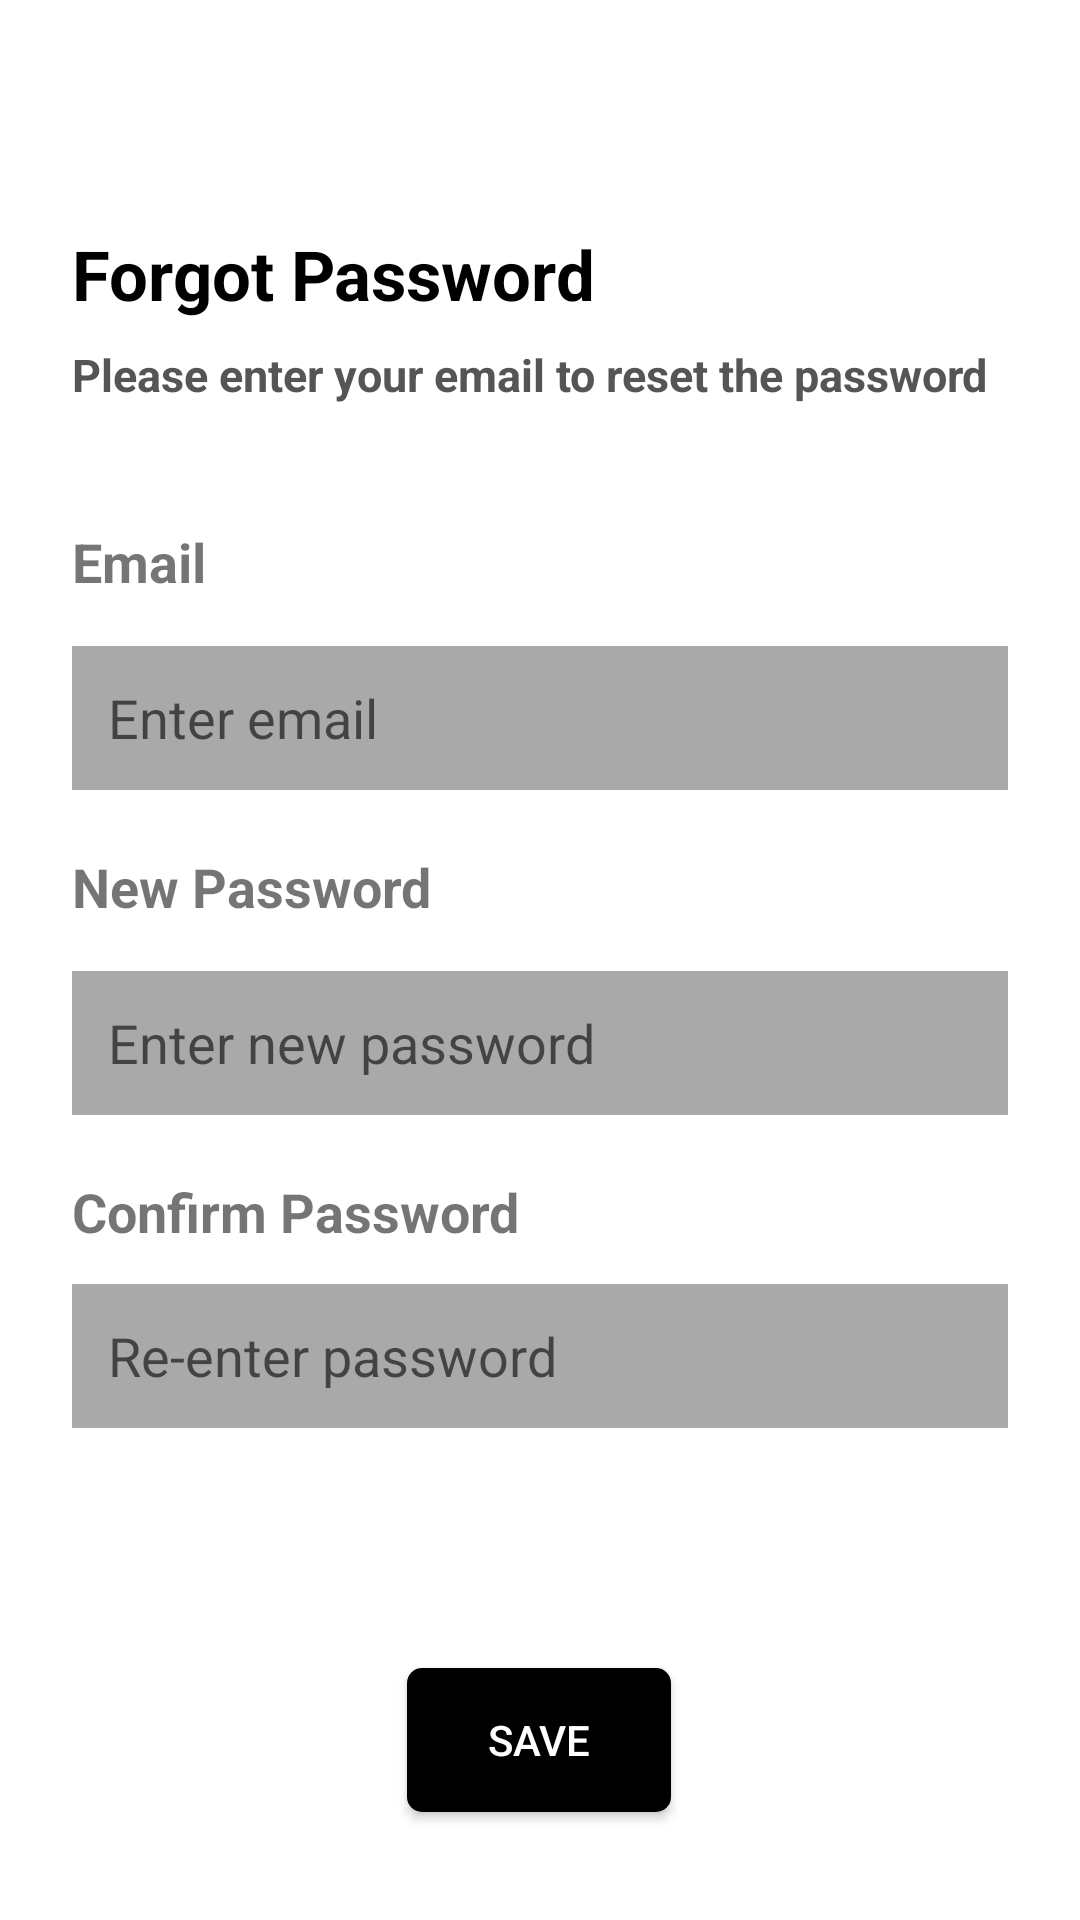

Layout XML and referenced resources for this Android screen:
<!-- AndroidManifest.xml: application theme Theme.HaircareBuddy -->
<!-- res/layout/activity_doctor_forget.xml -->
<?xml version="1.0" encoding="utf-8"?>
<androidx.constraintlayout.widget.ConstraintLayout
    xmlns:android="http://schemas.android.com/apk/res/android"
    xmlns:app="http://schemas.android.com/apk/res-auto"
    xmlns:tools="http://schemas.android.com/tools"
    android:layout_width="match_parent"
    android:layout_height="match_parent"
    android:padding="24dp"
    android:background="@android:color/white">


    <ImageButton
        android:id="@+id/backArrow"
        android:layout_width="36dp"
        android:layout_height="38dp"
        android:layout_marginTop="12dp"
        android:background="@android:color/transparent"
        android:contentDescription="Back"
        android:src="@drawable/baseline_arrow_back_24"
        app:layout_constraintStart_toStartOf="parent"
        app:layout_constraintTop_toTopOf="parent"
        tools:ignore="TouchTargetSizeCheck" />

    <TextView
        android:id="@+id/tvForgotPassword"
        android:layout_width="wrap_content"
        android:layout_height="wrap_content"
        android:layout_marginTop="52dp"
        android:text="Forgot Password"
        android:textColor="#000000"
        android:textSize="23sp"
        android:textStyle="bold"
        app:layout_constraintEnd_toEndOf="parent"
        app:layout_constraintHorizontal_bias="0.0"
        app:layout_constraintStart_toStartOf="parent"
        app:layout_constraintTop_toTopOf="parent" />

    <TextView
        android:id="@+id/tvSubtitle"
        android:layout_width="wrap_content"
        android:layout_height="wrap_content"
        android:layout_marginTop="8dp"
        android:text="Please enter your email to reset the password"
        android:textColor="#555555"
        android:textSize="15sp"
        android:textStyle="bold"
        app:layout_constraintEnd_toEndOf="parent"
        app:layout_constraintHorizontal_bias="0.0"
        app:layout_constraintStart_toStartOf="parent"
        app:layout_constraintTop_toBottomOf="@id/tvForgotPassword" />

    <TextView
        android:id="@+id/tvEmailLabel"
        android:layout_width="wrap_content"
        android:layout_height="wrap_content"
        android:layout_marginTop="40dp"
        android:text="Email"
        android:textSize="18sp"
        android:textStyle="bold"
        app:layout_constraintStart_toStartOf="parent"
        app:layout_constraintTop_toBottomOf="@id/tvSubtitle" />

    <EditText
        android:id="@+id/etEmail"
        android:layout_width="0dp"
        android:layout_height="48dp"
        android:layout_marginTop="16dp"
        android:background="#A9A9A9"
        android:hint="Enter email"
        android:inputType="textEmailAddress"
        android:padding="12dp"
        app:layout_constraintEnd_toEndOf="parent"
        app:layout_constraintHorizontal_bias="0.0"
        app:layout_constraintStart_toStartOf="parent"
        app:layout_constraintTop_toBottomOf="@id/tvEmailLabel" />

    <TextView
        android:id="@+id/tvNewPasswordLabel"
        android:layout_width="wrap_content"
        android:layout_height="wrap_content"
        android:layout_marginTop="20dp"
        android:text="New Password"
        android:textSize="18sp"
        android:textStyle="bold"
        app:layout_constraintStart_toStartOf="parent"
        app:layout_constraintTop_toBottomOf="@id/etEmail" />

    <EditText
        android:id="@+id/etNewPassword"
        android:layout_width="0dp"
        android:layout_height="48dp"
        android:layout_marginTop="16dp"
        android:background="#A9A9A9"
        android:hint="Enter new password"
        android:inputType="textPassword"
        android:padding="12dp"
        app:layout_constraintEnd_toEndOf="parent"
        app:layout_constraintHorizontal_bias="0.0"
        app:layout_constraintStart_toStartOf="parent"
        app:layout_constraintTop_toBottomOf="@id/tvNewPasswordLabel" />

    <TextView
        android:id="@+id/tvConfirmPasswordLabel"
        android:layout_width="wrap_content"
        android:layout_height="wrap_content"
        android:layout_marginTop="20dp"
        android:text="Confirm Password"
        android:textSize="18sp"
        android:textStyle="bold"
        app:layout_constraintStart_toStartOf="parent"
        app:layout_constraintTop_toBottomOf="@id/etNewPassword" />

    <EditText
        android:id="@+id/etConfirmPassword"
        android:layout_width="0dp"
        android:layout_height="48dp"
        android:layout_marginTop="12dp"
        android:background="#A9A9A9"
        android:hint="Re-enter password"
        android:inputType="textPassword"
        android:padding="12dp"
        app:layout_constraintEnd_toEndOf="parent"
        app:layout_constraintHorizontal_bias="0.0"
        app:layout_constraintStart_toStartOf="parent"
        app:layout_constraintTop_toBottomOf="@id/tvConfirmPasswordLabel" />

    <Button
        android:id="@+id/btnSave"
        android:layout_width="wrap_content"
        android:layout_height="48dp"
        android:layout_marginTop="80dp"
        android:backgroundTint="#FF000000"
        android:background="@drawable/loginback_button"
        android:text="SAVE"
        android:textColor="#FFFFFF"
        app:layout_constraintEnd_toEndOf="parent"
        app:layout_constraintHorizontal_bias="0.498"
        app:layout_constraintStart_toStartOf="parent"
        app:layout_constraintTop_toBottomOf="@id/etConfirmPassword" />

</androidx.constraintlayout.widget.ConstraintLayout>
<!-- resources referenced by this layout -->
<resources>
  <!-- drawable loginback_button (drawable) -->
  <?xml version="1.0" encoding="utf-8"?>
  <shape android:shape="rectangle" xmlns:android="http://schemas.android.com/apk/res/android">
  
      <solid android:color="@color/pink"/>
      <corners android:radius="5dp"/>
  </shape>
  <style name="Theme.HaircareBuddy" parent="Theme.MaterialComponents.DayNight.DarkActionBar">
          
      </style>
  <color name="pink">#FE95AD</color>
</resources>
